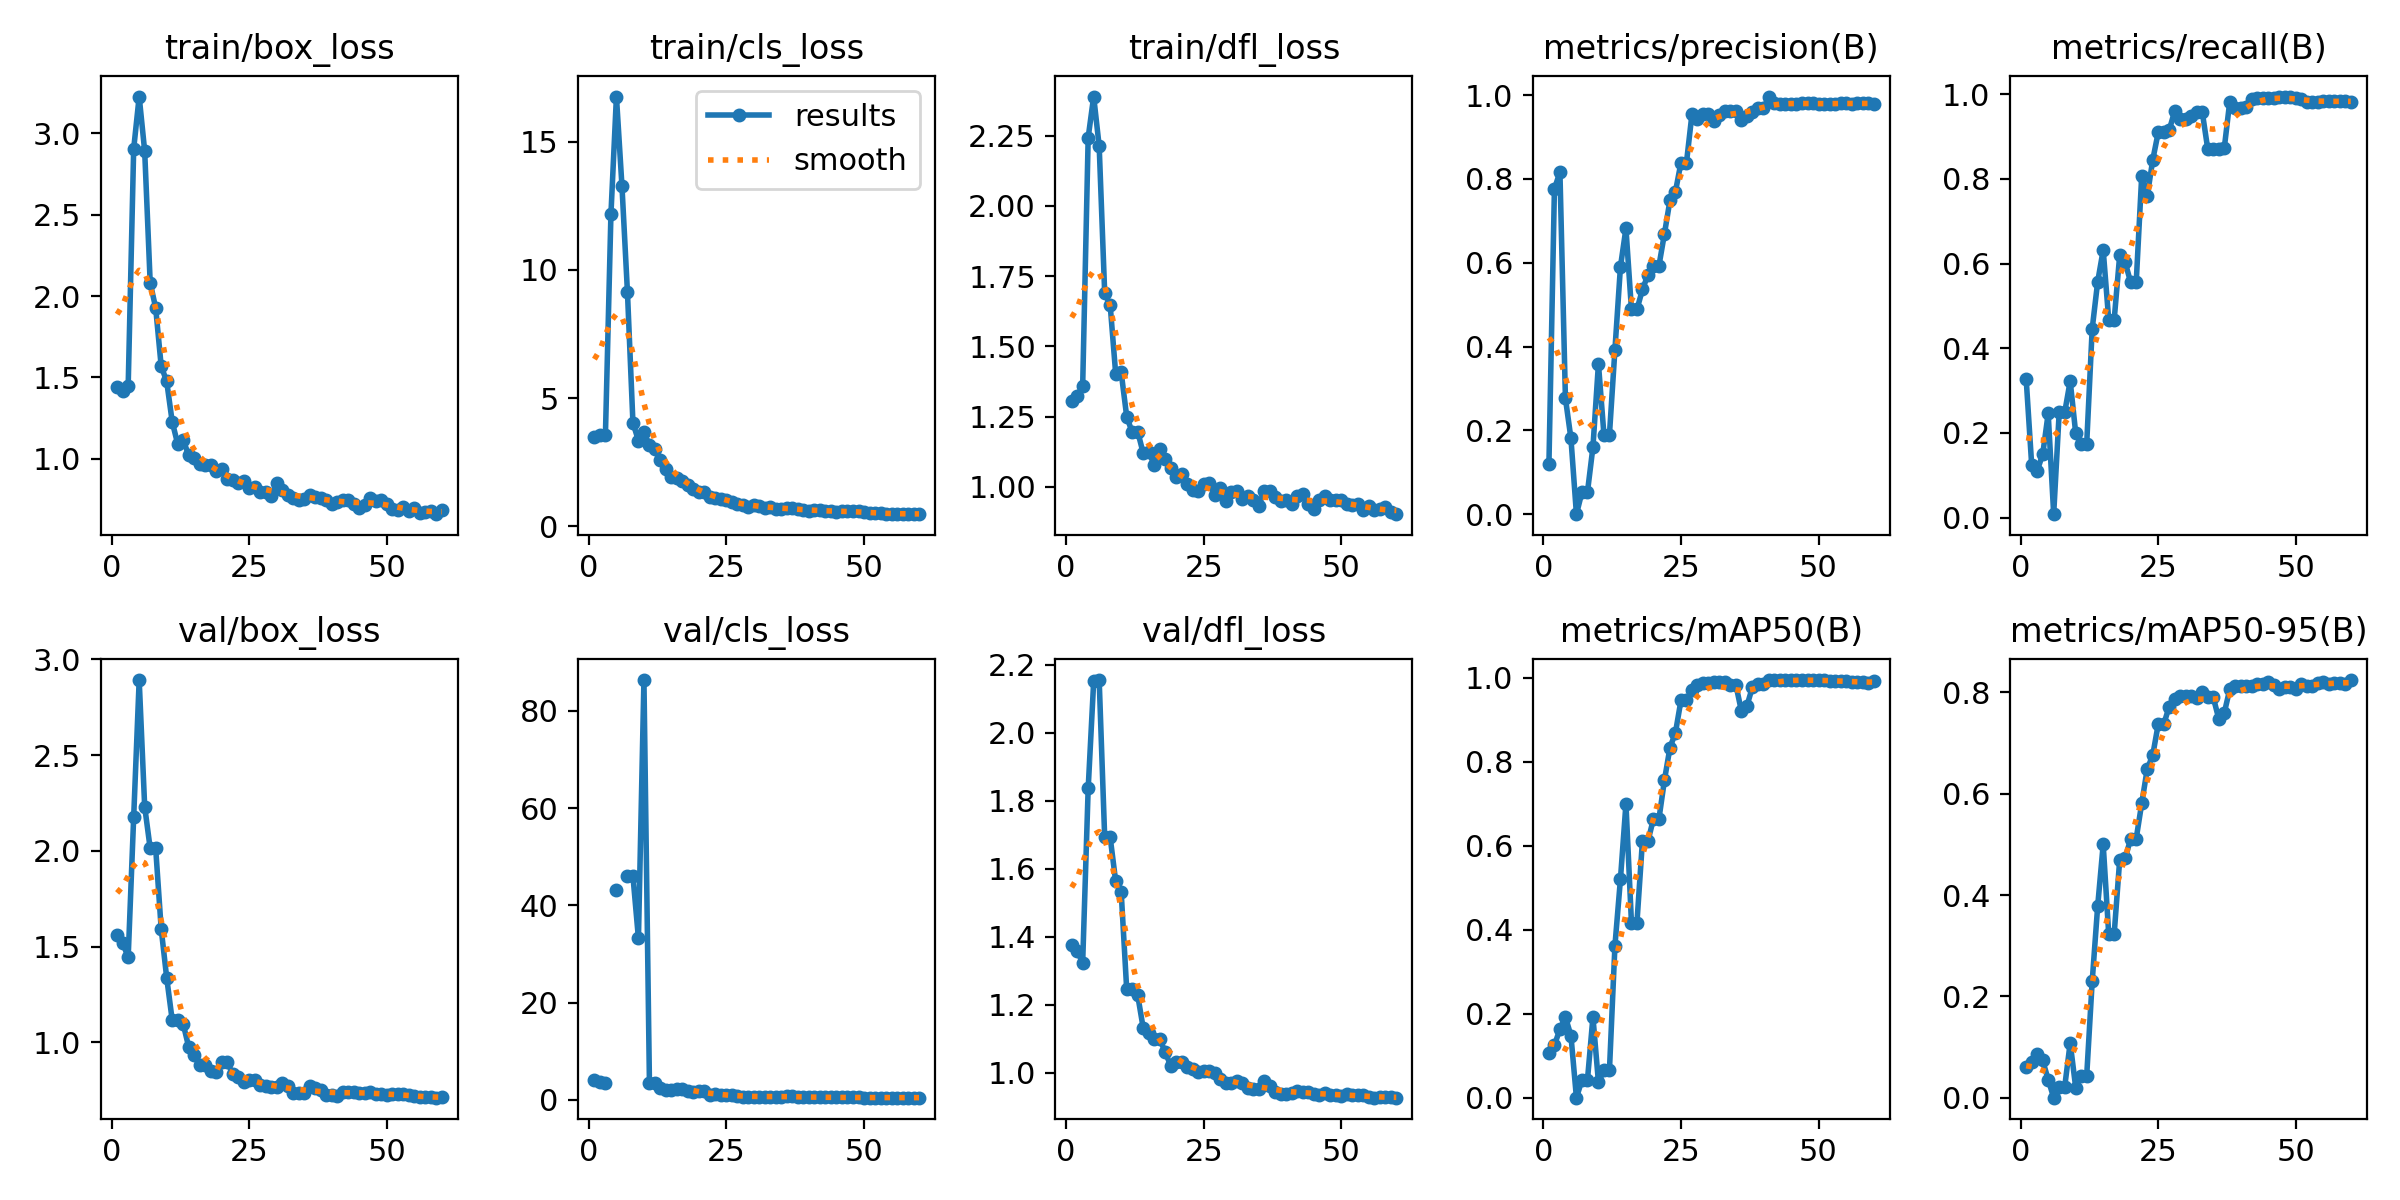

Data behind this chart, as committed beside it:
epoch, time, train/box_loss, train/cls_loss, train/dfl_loss, metrics/precision(B), metrics/recall(B), metrics/mAP50(B), metrics/mAP50-95(B), val/box_loss, val/cls_loss, val/dfl_loss, lr/pg0, lr/pg1, lr/pg2
1, 2.936, 1.439, 3.488, 1.305, 0.1189, 0.3274, 0.1072, 0.0614, 1.559, 4.008, 1.375, 0.000343, 0.000343, 0.000343
2, 4.501, 1.413, 3.541, 1.323, 0.7766, 0.125, 0.1248, 0.07018, 1.52, 3.737, 1.358, 0.0006887, 0.0006887, 0.0006887
3, 6.084, 1.446, 3.57, 1.36, 0.8164, 0.1111, 0.1634, 0.0872, 1.444, 3.473, 1.325, 0.001023, 0.001023, 0.001023
4, 7.634, 2.905, 12.17, 2.243, 0.2765, 0.1492, 0.1917, 0.07361, 2.176, inf, 1.836, 0.001345, 0.001345, 0.001345
5, 9.288, 3.227, 16.77, 2.389, 0.181, 0.246, 0.148, 0.03566, 2.893, 43.27, 2.151, 0.001335, 0.001335, 0.001335
6, 10.92, 2.891, 13.3, 2.212, 0.00017, 0.00833, 9e-05, 1e-05, 2.231, inf, 2.155, 0.001311, 0.001311, 0.001311
7, 12.55, 2.082, 9.146, 1.69, 0.05246, 0.2484, 0.04186, 0.02116, 2.013, 46.04, 1.693, 0.001288, 0.001288, 0.001288
8, 14.18, 1.927, 4.035, 1.647, 0.05246, 0.2484, 0.04186, 0.02116, 2.013, 46.04, 1.693, 0.001264, 0.001264, 0.001264
9, 15.8, 1.569, 3.331, 1.403, 0.1602, 0.3226, 0.192, 0.1082, 1.593, 33.22, 1.563, 0.00124, 0.00124, 0.00124
10, 17.45, 1.475, 3.659, 1.407, 0.359, 0.2, 0.03689, 0.02009, 1.338, 86.35, 1.532, 0.001217, 0.001217, 0.001217
11, 19.09, 1.228, 3.162, 1.251, 0.19, 0.1742, 0.06539, 0.04306, 1.116, 3.47, 1.246, 0.001193, 0.001193, 0.001193
12, 20.75, 1.09, 2.992, 1.194, 0.19, 0.1742, 0.06539, 0.04306, 1.116, 3.47, 1.246, 0.00117, 0.00117, 0.00117
13, 22.4, 1.114, 2.581, 1.197, 0.3931, 0.4458, 0.3623, 0.2295, 1.096, 2.419, 1.229, 0.001146, 0.001146, 0.001146
14, 24.03, 1.022, 2.208, 1.12, 0.5905, 0.5572, 0.5205, 0.3786, 0.9755, 2.09, 1.132, 0.001122, 0.001122, 0.001122
15, 25.64, 1.003, 1.915, 1.126, 0.6819, 0.6319, 0.6997, 0.5, 0.9316, 2.06, 1.116, 0.001099, 0.001099, 0.001099
16, 27.28, 0.9692, 1.879, 1.078, 0.4886, 0.4679, 0.4171, 0.3236, 0.8804, 2.173, 1.1, 0.001075, 0.001075, 0.001075
17, 28.88, 0.9642, 1.749, 1.134, 0.4886, 0.4679, 0.4171, 0.3236, 0.8804, 2.173, 1.1, 0.001052, 0.001052, 0.001052
18, 30.45, 0.9624, 1.596, 1.099, 0.5363, 0.6199, 0.6118, 0.4697, 0.849, 1.878, 1.061, 0.001028, 0.001028, 0.001028
19, 32.05, 0.9215, 1.433, 1.066, 0.5711, 0.6026, 0.6107, 0.4727, 0.8466, 1.677, 1.022, 0.001005, 0.001005, 0.001005
20, 33.65, 0.9338, 1.348, 1.036, 0.5931, 0.5553, 0.664, 0.5114, 0.8957, 1.801, 1.034, 0.000981, 0.000981, 0.000981
21, 35.25, 0.8727, 1.317, 1.045, 0.5931, 0.5553, 0.664, 0.5114, 0.8957, 1.801, 1.034, 0.0009574, 0.0009574, 0.0009574
22, 36.89, 0.867, 1.144, 1.012, 0.6695, 0.8067, 0.7563, 0.5808, 0.8352, 1.096, 1.017, 0.0009339, 0.0009339, 0.0009339
23, 38.5, 0.8522, 1.075, 0.9909, 0.749, 0.7591, 0.8334, 0.6486, 0.8212, 1.135, 1.012, 0.0009103, 0.0009103, 0.0009103
24, 40.09, 0.8618, 1.042, 0.9849, 0.7699, 0.8442, 0.8691, 0.6758, 0.7901, 1.081, 1.002, 0.0008867, 0.0008867, 0.0008867
25, 41.69, 0.8224, 1.024, 1.01, 0.839, 0.9096, 0.9461, 0.737, 0.8034, 0.9184, 1.005, 0.0008631, 0.0008631, 0.0008631
26, 43.29, 0.8283, 0.9376, 1.013, 0.839, 0.9096, 0.9461, 0.737, 0.8034, 0.9184, 1.005, 0.0008395, 0.0008395, 0.0008395
27, 44.92, 0.7954, 0.8653, 0.9709, 0.9548, 0.9149, 0.9707, 0.772, 0.7792, 0.7729, 0.9998, 0.000816, 0.000816, 0.000816
28, 46.54, 0.7965, 0.837, 0.9963, 0.9442, 0.9604, 0.9819, 0.787, 0.773, 0.6958, 0.9834, 0.0007924, 0.0007924, 0.0007924
29, 48.14, 0.7675, 0.7517, 0.9513, 0.9539, 0.9423, 0.9874, 0.7928, 0.7649, 0.6858, 0.9708, 0.0007688, 0.0007688, 0.0007688
30, 49.72, 0.8503, 0.8025, 0.9813, 0.9539, 0.9423, 0.9874, 0.7928, 0.7649, 0.6858, 0.9708, 0.0007452, 0.0007452, 0.0007452
31, 51.33, 0.8086, 0.7716, 0.9858, 0.9388, 0.9494, 0.9886, 0.7922, 0.7857, 0.6894, 0.9774, 0.0007216, 0.0007216, 0.0007216
32, 52.87, 0.777, 0.7215, 0.9554, 0.952, 0.9583, 0.9887, 0.7882, 0.7723, 0.6642, 0.9703, 0.0006981, 0.0006981, 0.0006981
33, 54.43, 0.7611, 0.7353, 0.969, 0.9628, 0.9583, 0.9896, 0.8009, 0.7355, 0.6319, 0.9547, 0.0006745, 0.0006745, 0.0006745
34, 56.05, 0.7445, 0.679, 0.9534, 0.9614, 0.8708, 0.9819, 0.7906, 0.7362, 0.7036, 0.954, 0.0006509, 0.0006509, 0.0006509
35, 57.59, 0.7549, 0.6755, 0.9327, 0.9614, 0.8708, 0.9819, 0.7906, 0.7362, 0.7036, 0.954, 0.0006273, 0.0006273, 0.0006273
36, 59.16, 0.7772, 0.7113, 0.9872, 0.9407, 0.8711, 0.9196, 0.7481, 0.7705, 0.8147, 0.9766, 0.0006038, 0.0006038, 0.0006038
37, 60.75, 0.7664, 0.7035, 0.9861, 0.9502, 0.8717, 0.9332, 0.7591, 0.7622, 0.7395, 0.9615, 0.0005802, 0.0005802, 0.0005802
38, 62.28, 0.7558, 0.6498, 0.9638, 0.9604, 0.9819, 0.9783, 0.806, 0.7482, 0.5928, 0.945, 0.0005566, 0.0005566, 0.0005566
39, 63.87, 0.749, 0.6134, 0.9493, 0.9683, 0.9667, 0.9847, 0.8129, 0.7238, 0.5734, 0.9396, 0.000533, 0.000533, 0.000533
40, 65.45, 0.7218, 0.6032, 0.9521, 0.9683, 0.9667, 0.9847, 0.8129, 0.7238, 0.5734, 0.9396, 0.0005094, 0.0005094, 0.0005094
41, 67.06, 0.7328, 0.6078, 0.939, 0.9967, 0.9698, 0.9941, 0.8135, 0.7221, 0.5603, 0.9419, 0.0004859, 0.0004859, 0.0004859
42, 68.66, 0.747, 0.6149, 0.9674, 0.9805, 0.989, 0.9941, 0.8122, 0.7429, 0.5542, 0.9469, 0.0004623, 0.0004623, 0.0004623
43, 70.22, 0.7449, 0.6017, 0.976, 0.9796, 0.9915, 0.9941, 0.8159, 0.7423, 0.5368, 0.9439, 0.0004387, 0.0004387, 0.0004387
44, 71.82, 0.7189, 0.5702, 0.94, 0.9796, 0.9915, 0.9941, 0.8159, 0.7423, 0.5368, 0.9439, 0.0004151, 0.0004151, 0.0004151
45, 73.41, 0.6996, 0.5568, 0.9198, 0.9798, 0.9908, 0.9942, 0.8204, 0.7369, 0.5208, 0.9395, 0.0003915, 0.0003915, 0.0003915
46, 75.01, 0.7176, 0.5736, 0.9537, 0.9793, 0.9907, 0.9942, 0.8141, 0.7344, 0.5092, 0.9363, 0.000368, 0.000368, 0.000368
47, 76.59, 0.7586, 0.5779, 0.9664, 0.9812, 0.9942, 0.9944, 0.8064, 0.7409, 0.5062, 0.9401, 0.0003444, 0.0003444, 0.0003444
48, 78.19, 0.7428, 0.5738, 0.9533, 0.9804, 0.9933, 0.9944, 0.8102, 0.7305, 0.5046, 0.9363, 0.0003208, 0.0003208, 0.0003208
49, 79.76, 0.7476, 0.574, 0.9553, 0.9804, 0.9933, 0.9944, 0.8102, 0.7305, 0.5046, 0.9363, 0.0002972, 0.0002972, 0.0002972
50, 81.33, 0.723, 0.5613, 0.9518, 0.9798, 0.9917, 0.9944, 0.8071, 0.7247, 0.5005, 0.933, 0.0002737, 0.0002737, 0.0002737
51, 82.88, 0.691, 0.509, 0.941, 0.9778, 0.9878, 0.9939, 0.8166, 0.7289, 0.4932, 0.9369, 0.0002501, 0.0002501, 0.0002501
52, 84.41, 0.6849, 0.5026, 0.9344, 0.9796, 0.9805, 0.9925, 0.8129, 0.7286, 0.4916, 0.9352, 0.0002265, 0.0002265, 0.0002265
53, 85.92, 0.7003, 0.4978, 0.9383, 0.9796, 0.9805, 0.9925, 0.8129, 0.7286, 0.4916, 0.9352, 0.0002029, 0.0002029, 0.0002029
54, 87.44, 0.6799, 0.4754, 0.9166, 0.9803, 0.9804, 0.9927, 0.8177, 0.7255, 0.4869, 0.934, 0.0001793, 0.0001793, 0.0001793
55, 88.96, 0.694, 0.4888, 0.9335, 0.9809, 0.9833, 0.9925, 0.8208, 0.7185, 0.4815, 0.9295, 0.0001558, 0.0001558, 0.0001558
56, 90.52, 0.6662, 0.476, 0.9167, 0.98, 0.9833, 0.9899, 0.8159, 0.7139, 0.4833, 0.9276, 0.0001322, 0.0001322, 0.0001322
57, 92.07, 0.6703, 0.4847, 0.9227, 0.9806, 0.9833, 0.9892, 0.8179, 0.7123, 0.4769, 0.9287, 0.0001086, 0.0001086, 0.0001086
58, 93.57, 0.6791, 0.4769, 0.9273, 0.9806, 0.9833, 0.9892, 0.8179, 0.7123, 0.4769, 0.9287, 8.50255e-05, 8.50255e-05, 8.50255e-05
59, 95.1, 0.6588, 0.4628, 0.9122, 0.9812, 0.9833, 0.9862, 0.8169, 0.7108, 0.4719, 0.9286, 6.1447e-05, 6.1447e-05, 6.1447e-05
60, 96.64, 0.6817, 0.4649, 0.9031, 0.9787, 0.9822, 0.9916, 0.8244, 0.713, 0.4669, 0.9275, 3.78685e-05, 3.78685e-05, 3.78685e-05
